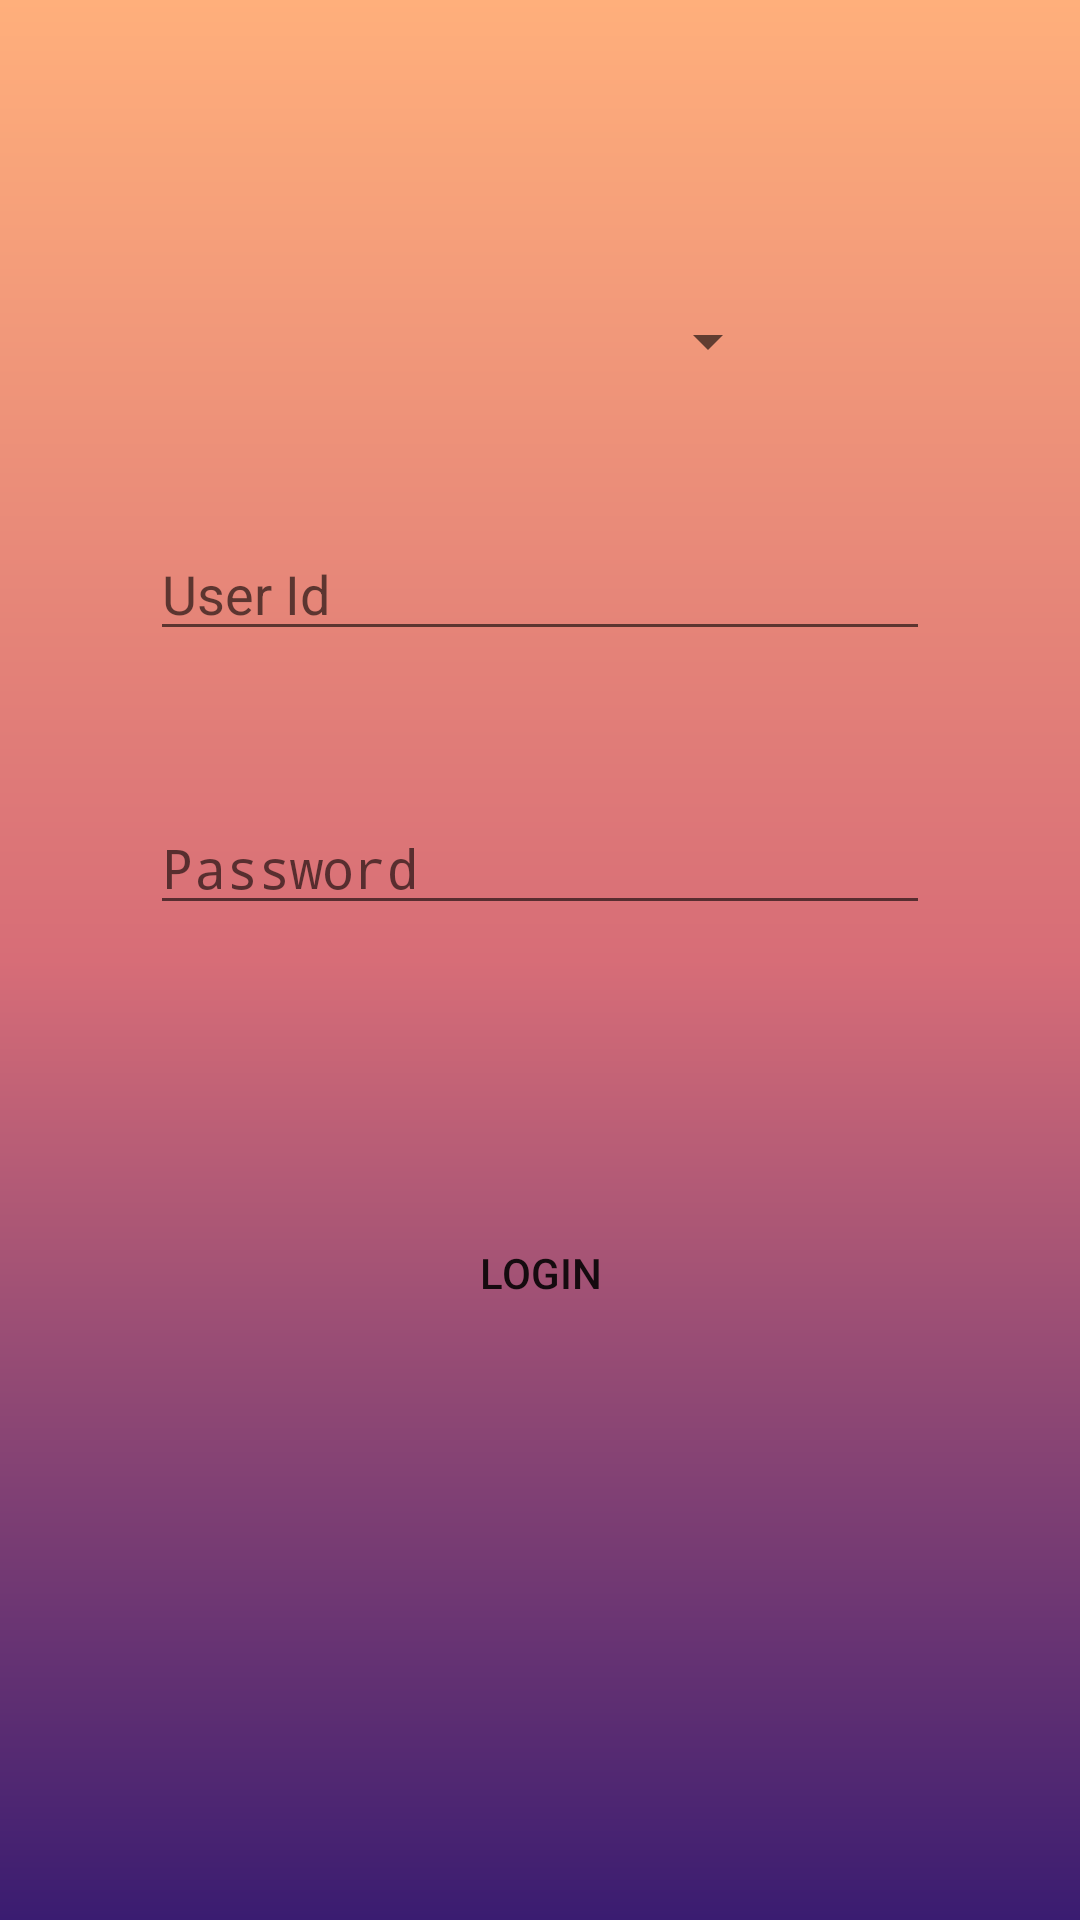

Reconstruct the res/layout file that produces this screen, plus the resources it refers to.
<!-- AndroidManifest.xml: application theme AppTheme -->
<!-- res/layout/activity_login.xml -->
<?xml version="1.0" encoding="utf-8"?>

<androidx.constraintlayout.widget.ConstraintLayout xmlns:android="http://schemas.android.com/apk/res/android"
    xmlns:app="http://schemas.android.com/apk/res-auto"
    xmlns:tools="http://schemas.android.com/tools"
    android:layout_width="match_parent"
    android:layout_height="match_parent"
    tools:context=".LoginActivity"
    android:background="@drawable/gradient_bg">


    <EditText
        android:id="@+id/loginActivity_userId"
        android:layout_width="match_parent"
        android:layout_height="wrap_content"
        android:layout_marginStart="50dp"
        android:layout_marginTop="50dp"
        android:layout_marginEnd="50dp"
        android:ems="10"
        android:hint="@string/userID"
        android:inputType="textPersonName"
        app:layout_constraintEnd_toEndOf="parent"
        app:layout_constraintStart_toStartOf="parent"
        app:layout_constraintTop_toBottomOf="@+id/loginActivity_spinner" />

    <Spinner
        android:id="@+id/loginActivity_spinner"
        android:layout_width="match_parent"
        android:layout_height="wrap_content"
        android:layout_marginStart="100dp"
        android:layout_marginTop="50dp"
        android:layout_marginEnd="100dp"
        app:layout_constraintBottom_toBottomOf="parent"
        app:layout_constraintEnd_toEndOf="parent"
        app:layout_constraintStart_toStartOf="parent"
        app:layout_constraintTop_toTopOf="parent"
        app:layout_constraintVertical_bias="0.091"
        />

    <EditText
        android:id="@+id/loginActivity_userPassword"
        android:layout_width="match_parent"
        android:layout_height="wrap_content"
        android:layout_marginStart="50dp"
        android:layout_marginTop="50dp"
        android:layout_marginEnd="50dp"
        android:ems="10"
        android:hint="@string/userPassword"
        android:inputType="textPassword"
        app:layout_constraintEnd_toEndOf="parent"
        app:layout_constraintHorizontal_bias="0.0"
        app:layout_constraintStart_toStartOf="parent"
        app:layout_constraintTop_toBottomOf="@+id/loginActivity_userId" />

    <Button
        android:id="@+id/loginActivity_loginButton"
        android:layout_width="0dp"
        android:layout_height="wrap_content"
        android:layout_marginStart="50dp"
        android:layout_marginTop="50dp"
        android:layout_marginEnd="50dp"
        android:text="@string/login"
        android:background="@android:color/transparent"
        app:layout_constraintBottom_toBottomOf="parent"
        app:layout_constraintEnd_toEndOf="parent"
        app:layout_constraintHorizontal_bias="1.0"
        app:layout_constraintStart_toStartOf="parent"
        app:layout_constraintTop_toBottomOf="@+id/loginActivity_userPassword"
        app:layout_constraintVertical_bias="0.18" />

    <ProgressBar
        android:id="@+id/loginActivity_progressBar"
        style="?android:attr/progressBarStyle"
        android:layout_width="wrap_content"
        android:layout_height="wrap_content"
        android:visibility="invisible"
        app:layout_constraintBottom_toBottomOf="parent"
        app:layout_constraintEnd_toEndOf="parent"
        app:layout_constraintStart_toStartOf="parent"
        app:layout_constraintTop_toTopOf="parent"
        />
</androidx.constraintlayout.widget.ConstraintLayout>
<!-- resources referenced by this layout -->
<resources>
  <!-- drawable gradient_bg (drawable) -->
  <?xml version="1.0" encoding="utf-8"?>
  
  <shape xmlns:android="http://schemas.android.com/apk/res/android"
  
      android:shape="rectangle">
  
      <gradient
          android:startColor="@color/startGColor"
          android:centerColor="@color/centerGColor"
          android:endColor="@color/endGColor"
          android:angle="90"/>
  
  </shape>
  <string name="login">Login</string>
  <string name="userID">User Id</string>
  <string name="userPassword">Password</string>
  <style name="AppTheme" parent="Theme.AppCompat.Light.DarkActionBar">
          
          <item name="colorPrimary">@color/colorPrimary</item>
          <item name="colorPrimaryDark">@color/colorPrimaryDark</item>
          <item name="colorAccent">@color/colorAccent</item>
      </style>
  <color name="startGColor">#3a1c71</color>
  <color name="centerGColor">#d76d77</color>
  <color name="endGColor">#ffaf7b</color>
  <color name="colorPrimary">@color/endGColor</color>
  <color name="colorPrimaryDark">@color/endGColor</color>
  <color name="colorAccent">#D81B60</color>
</resources>
